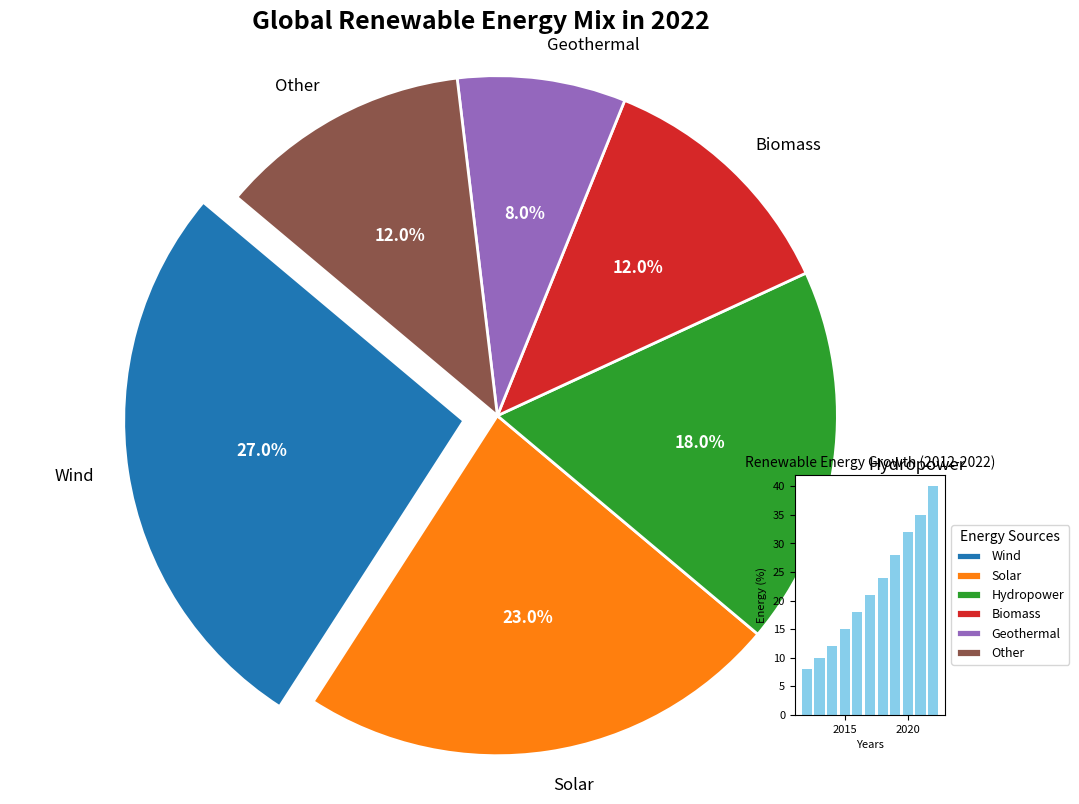

Recreate this plot in Python.
import matplotlib.pyplot as plt
import numpy as np

# Backstory and Context:
# We're presenting data on various renewable energy sources and their contribution to the global energy mix.
# This study compares the percentage of energy coming from different renewable sources in the year 2022.

# Data representing the global energy mix percentages for various renewable energy sources in 2022
energy_sources = ['Wind', 'Solar', 'Hydropower', 'Biomass', 'Geothermal', 'Other']
percentages = [27, 23, 18, 12, 8, 12]  # Percentages adding up to 100%

# Colors chosen to represent each renewable energy source
colors = ['#1f77b4', '#ff7f0e', '#2ca02c', '#d62728', '#9467bd', '#8c564b']

# Explode configuration to emphasize 'Wind' sector
explode = (0.1, 0, 0, 0, 0, 0)

# Create figure and axis
fig, ax = plt.subplots(figsize=(10, 8))

# Create the pie chart
wedges, texts, autotexts = ax.pie(
    percentages,
    labels=energy_sources,
    autopct='%1.1f%%',
    startangle=140,
    colors=colors,
    explode=explode,
    wedgeprops={'edgecolor': 'white', 'linewidth': 2}
)

# Add title and styling adjustments
ax.set_title(
    "Global Renewable Energy Mix in 2022",
    fontsize=18, fontweight='bold', pad=20
)
plt.setp(autotexts, size=12, weight='bold', color='white')
plt.setp(texts, size=12)

# Ensure the pie chart is a circle
ax.axis('equal')

# Create an inset bar chart showing renewable energy growth over the past decade
# Hypothetical data for the global increase in renewable energy usage from 2012 to 2022
years = np.arange(2012, 2023)
growth = [8, 10, 12, 15, 18, 21, 24, 28, 32, 35, 40]  # Data in percentage of total energy

# Create an inset axes at the specified position within the main chart
ax_inset = fig.add_axes([0.8, 0.1, 0.15, 0.3])
ax_inset.bar(years, growth, color='skyblue')
ax_inset.set_title("Renewable Energy Growth (2012-2022)", fontsize=10)
ax_inset.set_ylabel("Energy (%)", fontsize=8)
ax_inset.set_xlabel("Years", fontsize=8)
ax_inset.tick_params(axis='both', labelsize=8)

# Legend with additional spacing
plt.legend(wedges, energy_sources, title="Energy Sources", loc="center left", bbox_to_anchor=(1, 0, 0.5, 1), fontsize=9)

# Adjust layout to fit everything neatly
plt.tight_layout()

# Show plot
plt.show()
